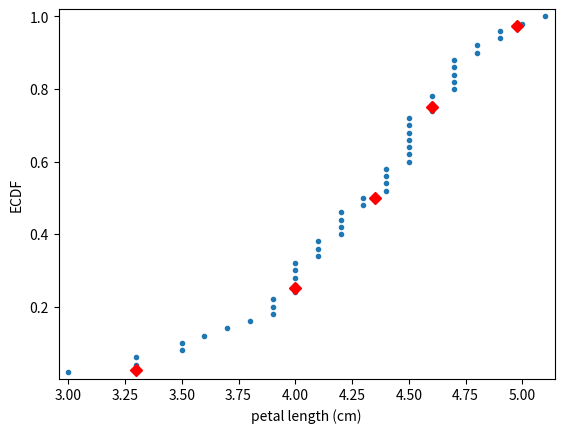

Here is the Python script that generated this plot:
'''
Comparing percentiles to ECDF

To see how the percentiles relate to the ECDF, you will plot the percentiles of
Iris versicolor petal lengths you calculated in the last exercise on the ECDF plot
you generated in chapter 1. The percentile variables from the previous exercise are
available in the workspace as ptiles_vers and percentiles.

Note that to ensure the Y-axis of the ECDF plot remains between 0 and 1, you will need
to rescale the percentiles array accordingly - in this case, dividing it by 100.

Instructions
100xp

    1   Plot the percentiles as red diamonds on the ECDF. Pass the x and y co-ordinates - ptiles_vers
        and percentiles/100 - as positional arguments and specify the marker='D', color='red' and
        linestyle='none' keyword arguments. The argument for the y-axis - percentiles/100 has been specified for you.

    2   Display the plot.
'''

import matplotlib.pyplot as plt
import seaborn as sns
import numpy as np

ptiles_vers = np.array([3.3, 4., 4.35, 4.6, 4.9775])

x_vers = np.array([3.,  3.3,  3.3,  3.5,  3.5,  3.6,  3.7,  3.8,  3.9,  3.9,  3.9,
                   4.,  4.,  4.,  4.,  4.,  4.1,  4.1,  4.1,  4.2,  4.2,  4.2,
                   4.2,  4.3,  4.3,  4.4,  4.4,  4.4,  4.4,  4.5,  4.5,  4.5,  4.5,
                   4.5,  4.5,  4.5,  4.6,  4.6,  4.6,  4.7,  4.7,  4.7,  4.7,  4.7,
                   4.8,  4.8,  4.9,  4.9,  5.,  5.1])

y_vers = np.array([0.02,  0.04,  0.06,  0.08,  0.1,  0.12,  0.14,  0.16,  0.18,
                   0.2,  0.22,  0.24,  0.26,  0.28,  0.3,  0.32,  0.34,  0.36,
                   0.38,  0.4,  0.42,  0.44,  0.46,  0.48,  0.5,  0.52,  0.54,
                   0.56,  0.58,  0.6,  0.62,  0.64,  0.66,  0.68,  0.7,  0.72,
                   0.74,  0.76,  0.78,  0.8,  0.82,  0.84,  0.86,  0.88,  0.9,
                   0.92,  0.94,  0.96,  0.98,  1.])

percentiles = np.array([2.5,  25.,  50.,  75.,  97.5])

# Plot the ECDF
_ = plt.plot(x_vers, y_vers, '.')
plt.margins(0.02)
_ = plt.xlabel('petal length (cm)')
_ = plt.ylabel('ECDF')

# Overlay percentiles as red diamonds.
_ = plt.plot(ptiles_vers, percentiles / 100, marker='D', color='red',
             linestyle='none')

# Show the plot
plt.show()
